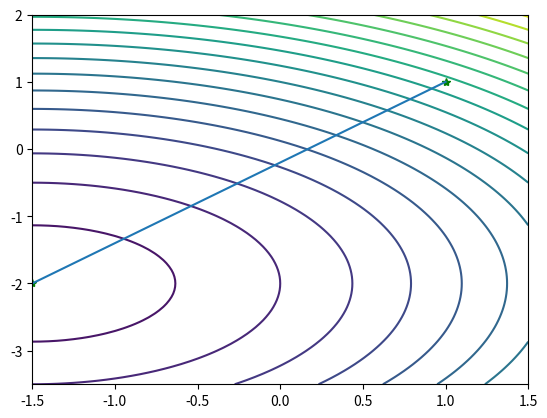

The matplotlib source for this figure:
# -*- coding: utf-8 -*-
"""
Created on Wed Jun 10 15:27:19 2020

[redacted]
"""
"""
Newton法
Rosenbrock函数
函数 f(x)
梯度 g(x)
hessen 矩阵
"""

import numpy as np
import matplotlib.pyplot as plt

# 一阶导
def jacobian(x):
    return np.array([2*x[0]+3,2*x[1]+4])

# 二阶导
def hessian(x):
    return np.array([[2,0],[0,2]])

X1=np.arange(-1.5,1.5+0.05,0.05)
X2=np.arange(-3.5,2+0.05,0.05)
[x1,x2]=np.meshgrid(X1,X2)
f=x1**2+x2**2+3*x1+4*x2-26; # 给定的函数
plt.contour(x1,x2,f,20) # 画出函数的20条轮廓线


def newton(x0):

    print('初始点为:')
    print(x0,'\n')
    W=np.zeros((2,10**3))
    i = 1
    imax = 1000
    W[:,0] = x0 
    x = x0
    delta = 1

    while i<imax and delta>0.1:
        p = -np.dot(np.linalg.inv(hessian(x)),jacobian(x))
        print(jacobian(x))
        print(hessian(x))
        x0 = x
        x = x + p
        W[:,i] = x
        delta = sum((x-x0))
        print('第'+str(i)+'次迭代结果:')
        print(x,'\n')
        i=i+1
    W=W[:,0:i]  # 记录迭代点
    return W

x0 = np.array([1,1])
W=newton(x0)

plt.plot(W[0,:],W[1,:],'g*',W[0,:],W[1,:]) # 画出迭代点收敛的轨迹
plt.show()
#DFP
import numpy as np

#函数表达式
fun = lambda x:100*(x[0]**2 - x[1]**2)**2 +(x[0] - 1)**2

#梯度向量
gfun = lambda x:np.array([400*x[0]*(x[0]**2 - x[1]) + 2*(x[0] - 1),-200*(x[0]**2 - x[1])])

#Hessian矩阵
hess = lambda x:np.array([[1200*x[0]**2 - 400*x[1] + 2,-400*x[0]],[-400*x[0],200]])

def dfp(fun,gfun,hess,x0):
    #功能：用DFP算法求解无约束问题：min fun(x)
    #输入：x0式初始点，fun,gfun，hess分别是目标函数和梯度,Hessian矩阵格式
    #输出：x,val分别是近似最优点，最优解，k是迭代次数
    maxk = 1e5
    rho = 0.05
    sigma = 0.4
    epsilon = 1e-5 #迭代停止条件
    k = 0
    n = np.shape(x0)[0]
    #将Hessian矩阵初始化为单位矩阵
    Hk = np.linalg.inv(hess(x0))

    while k < maxk:
        gk = gfun(x0)
        if np.linalg.norm(gk) < epsilon:
            break
        dk = -1.0*np.dot(Hk,gk)
#         print dk

        m = 0;
        mk = 0
        while m < 20:#用Armijo搜索步长
            if fun(x0 + rho**m*dk) < fun(x0) + sigma*rho**m*np.dot(gk,dk):
                mk = m
                break
            m += 1
        #print mk
        #DFP校正
        x = x0 + rho**mk*dk
        print("第"+str(k)+"次的迭代结果为："+str(x))
        sk = x - x0
        yk = gfun(x) - gk

        if np.dot(sk,yk) > 0:
            Hy = np.dot(Hk,yk)
            sy = np.dot(sk,yk) #向量的点积
            yHy = np.dot(np.dot(yk,Hk),yk) #yHy是标量
            Hk = Hk - 1.0*Hy.reshape((n,1))*Hy/yHy + 1.0*sk.reshape((n,1))*sk/sy

        k += 1
        x0 = x
    return x0,fun(x0),k

x0 ,fun0 ,k = dfp(fun,gfun,hess,np.array([0,0]))
print(x0,fun0,k)